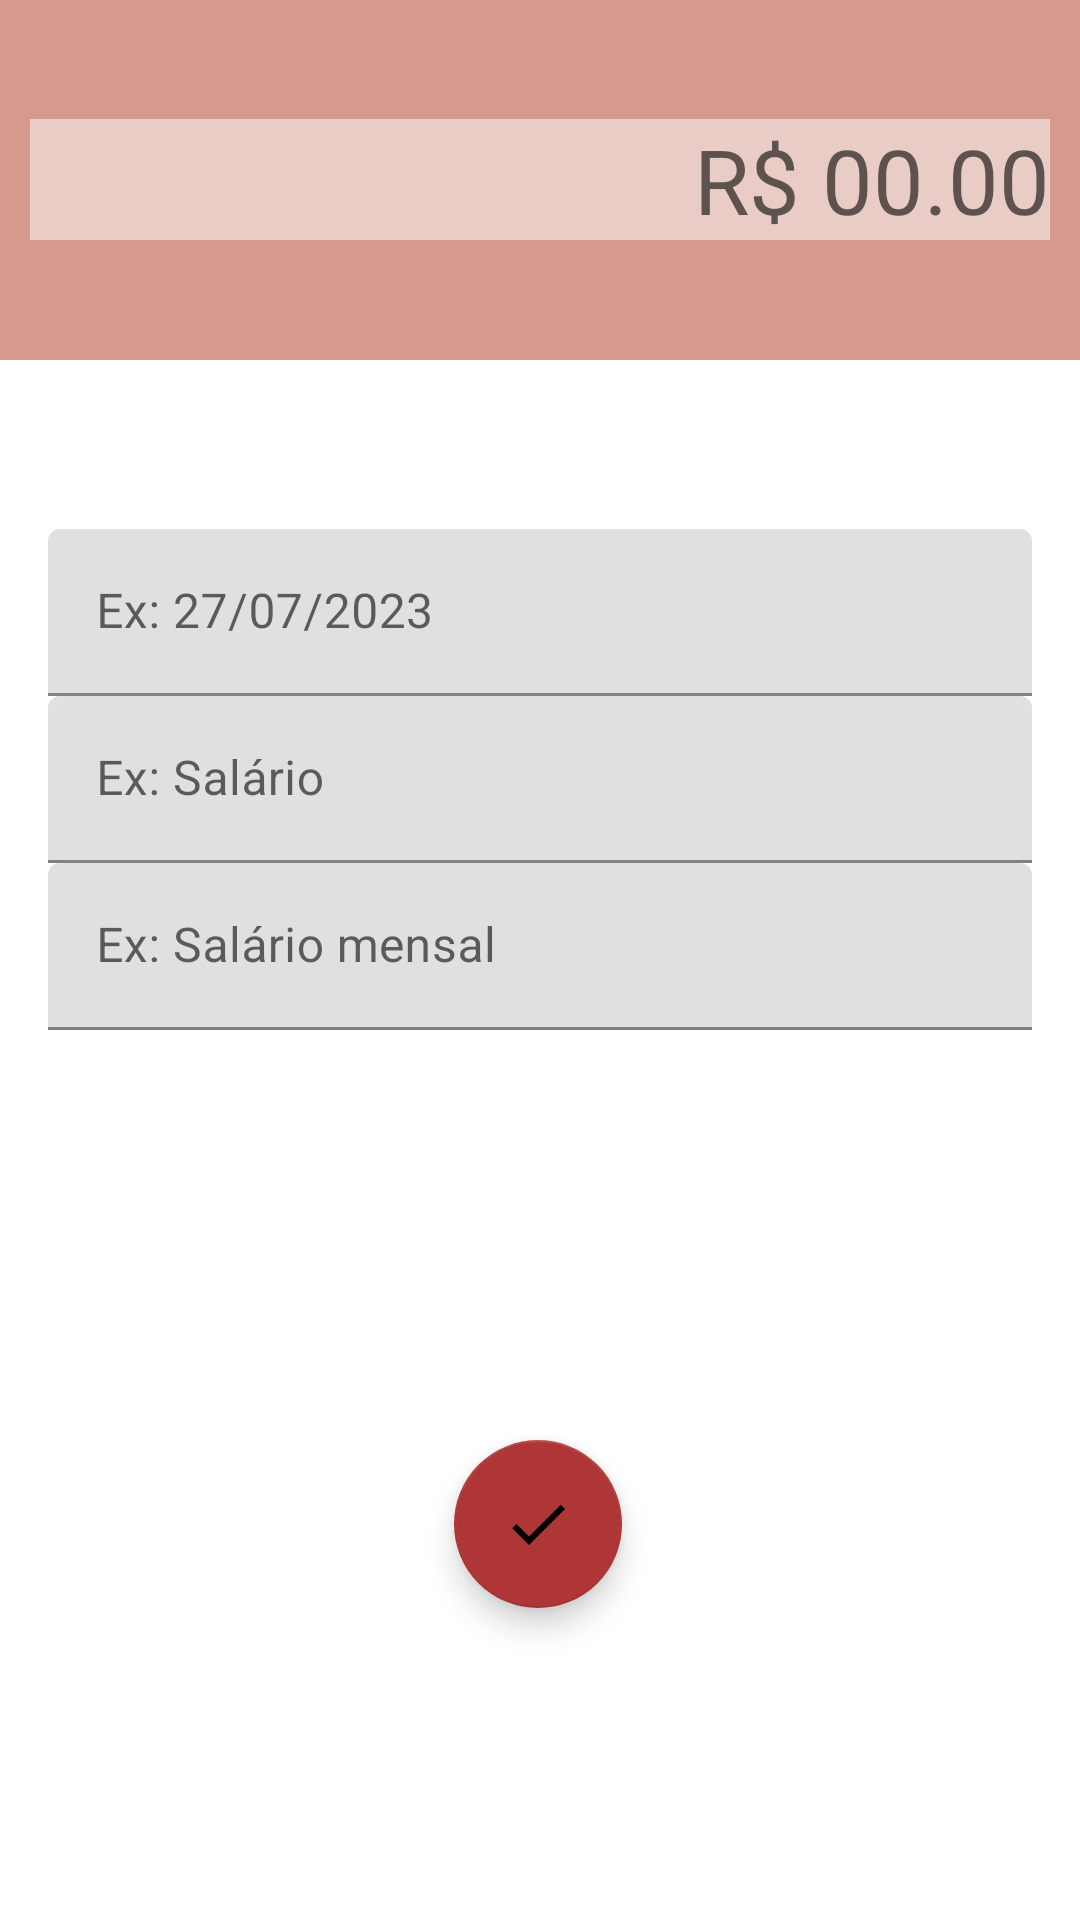

Here is an Android app screen rendered from its layout file. Give the layout XML and the strings, colors and styles it references.
<!-- AndroidManifest.xml: activity theme despesasTheme -->
<!-- res/layout/activity_despesas.xml -->
<?xml version="1.0" encoding="utf-8"?>
<androidx.constraintlayout.widget.ConstraintLayout xmlns:android="http://schemas.android.com/apk/res/android"
    xmlns:app="http://schemas.android.com/apk/res-auto"
    xmlns:tools="http://schemas.android.com/tools"
    android:layout_width="match_parent"
    android:layout_height="match_parent"
    tools:context=".activity.DespesasActivity">

    <LinearLayout
        android:id="@+id/linearLayout2"
        android:layout_width="0dp"
        android:layout_height="120dp"
        android:background="#D5998E"
        android:gravity="center"
        android:orientation="vertical"
        android:padding="10dp"
        app:layout_constraintEnd_toEndOf="parent"
        app:layout_constraintHorizontal_bias="0.369"
        app:layout_constraintStart_toStartOf="parent"
        app:layout_constraintTop_toTopOf="parent">

        <EditText
            android:id="@+id/editValor"
            android:layout_width="match_parent"
            android:layout_height="wrap_content"
            android:background="@android:drawable/screen_background_light_transparent"
            android:ems="10"
            android:hint="R$ 00.00"
            android:inputType="textPersonName|numberDecimal|numberPassword"
            android:textAlignment="viewEnd"
            android:textSize="30dp" />
    </LinearLayout>

    <com.google.android.material.textfield.TextInputLayout
        android:id="@+id/textInputLayout5"
        android:layout_width="0dp"
        android:layout_height="wrap_content"
        android:layout_marginStart="16dp"
        android:layout_marginEnd="16dp"
        app:layout_constraintBottom_toTopOf="@+id/textInputLayout4"
        app:layout_constraintEnd_toEndOf="parent"
        app:layout_constraintStart_toStartOf="parent"
        app:layout_constraintTop_toBottomOf="@+id/linearLayout2"
        app:layout_constraintVertical_bias="0.16000003"
        app:layout_constraintVertical_chainStyle="packed">

        <com.google.android.material.textfield.TextInputEditText
            android:id="@+id/editData"
            android:layout_width="match_parent"
            android:layout_height="wrap_content"
            android:hint="Ex: 27/07/2023" />
    </com.google.android.material.textfield.TextInputLayout>

    <com.google.android.material.textfield.TextInputLayout
        android:id="@+id/textInputLayout4"
        android:layout_width="0dp"
        android:layout_height="wrap_content"
        android:layout_marginStart="16dp"
        android:layout_marginEnd="16dp"
        app:layout_constraintBottom_toTopOf="@+id/textInputLayout6"
        app:layout_constraintEnd_toEndOf="parent"
        app:layout_constraintStart_toStartOf="parent"
        app:layout_constraintTop_toBottomOf="@+id/textInputLayout5">

        <com.google.android.material.textfield.TextInputEditText
            android:id="@+id/editCategoria"
            android:layout_width="match_parent"
            android:layout_height="wrap_content"
            android:hint="Ex: Salário" />
    </com.google.android.material.textfield.TextInputLayout>

    <com.google.android.material.textfield.TextInputLayout
        android:id="@+id/textInputLayout6"
        android:layout_width="0dp"
        android:layout_height="wrap_content"
        android:layout_marginStart="16dp"
        android:layout_marginEnd="16dp"
        app:layout_constraintBottom_toBottomOf="parent"
        app:layout_constraintEnd_toEndOf="parent"
        app:layout_constraintStart_toStartOf="parent"
        app:layout_constraintTop_toBottomOf="@+id/textInputLayout4">

        <com.google.android.material.textfield.TextInputEditText
            android:id="@+id/editDescricao"
            android:layout_width="match_parent"
            android:layout_height="wrap_content"
            android:hint="Ex: Salário mensal" />
    </com.google.android.material.textfield.TextInputLayout>

    <com.google.android.material.floatingactionbutton.FloatingActionButton
        android:id="@+id/fbSalvar"
        android:layout_width="wrap_content"
        android:layout_height="wrap_content"
        android:layout_marginBottom="104dp"
        android:clickable="true"
        android:onClick="salvarDespesa"
        app:backgroundTint="#AF3636"
        app:layout_constraintBottom_toBottomOf="parent"
        app:layout_constraintEnd_toEndOf="parent"
        app:layout_constraintHorizontal_bias="0.498"
        app:layout_constraintStart_toStartOf="parent"
        app:srcCompat="@drawable/ic_despesa" />
</androidx.constraintlayout.widget.ConstraintLayout>
<!-- resources referenced by this layout -->
<resources>
  <!-- drawable ic_despesa (drawable) -->
  <vector android:height="24dp" android:tint="#D43613"
      android:viewportHeight="24" android:viewportWidth="24"
      android:width="24dp" xmlns:android="http://schemas.android.com/apk/res/android">
      <path android:fillColor="@android:color/white" android:pathData="M9,16.17L4.83,12l-1.42,1.41L9,19 21,7l-1.41,-1.41z"/>
  </vector>
  <style name="despesasTheme" parent="Theme.MaterialComponents.Light.NoActionBar">
          <item name="windowActionBar">false</item>
          <item name="windowNoTitle">true</item>
          <item name="android:colorPrimary">#913838</item>
          <item name="android:colorPrimaryDark">#D85A5A</item>
          <item name="android:colorAccent">#B56060</item>
      </style>
      // Tema aplicado nas receitas
</resources>
